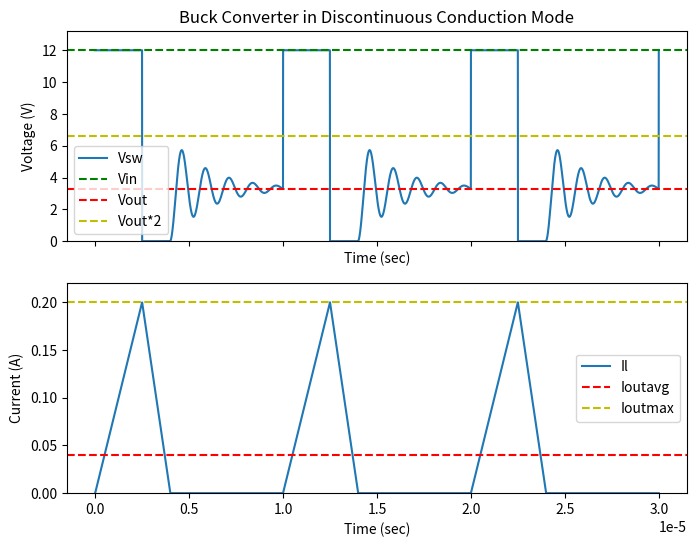

Write Python code to recreate this figure.
import numpy as np
import matplotlib.pyplot as plt
import argparse
from math import sqrt

# fmt: off

TITLE = "Buck Converter in Discontinuous Conduction Mode"

def plotter() :
    VIN = 12          # Input voltage (V)
    VOUT = 3.3        # vout   
    i_out_max = 0.2
    D = 0.4            # Duty cycle
    T_s = 10e-6        # Switching period (s)
    f_sw = 1.0 / T_s
    L = 100e-6         # Inductance (H)
    C_parasitic = 100e-12 # Parasitic capacitance at the switch node (F)
    k = 1000
    R_damping = 20*k    # Effective damping resistance (Ohm)
    f_res = 1 / (2 * np.pi * np.sqrt(L * C_parasitic))  # Resonant frequency (Hz)
    f_res = f_res / 2
    omega_res = 2 * np.pi * f_res                      # Angular resonant frequency
    t_on = (D - 0.15) * T_s                                     # Switch ON time
    t_off = (1 - D - 0.45) * T_s                              # Switch OFF time before resonance

    NUM_PTS = 5000

    t = np.linspace(0, 3 * T_s, NUM_PTS) 

    v_sw = np.zeros_like(t)
    i_l = np.zeros_like(t)
    i_l_total = 0
    for i, t_i in enumerate(t):
        cycle_pos = t_i % T_s  # Time within each cycle
        if cycle_pos < t_on : # Switch ON
            v_sw[i] = VIN  
            i_l[i] = (cycle_pos / t_on) *  i_out_max
        elif cycle_pos < t_on + t_off: # Diode conduction
            v_sw[i] = 0  
            i_l[i] = i_out_max - ((cycle_pos - t_on) / t_off) *  i_out_max
        else: # Resonance after diode conduction ends
            t_res = cycle_pos - (t_on + t_off)
            v_sw[i] = (VOUT) * np.cos(omega_res * t_res - (np.pi)) * np.exp(-t_res / (R_damping * C_parasitic)) + (VOUT)
            i_l[i] = 0
        i_l_total += i_l[i]
    i_out_avg = i_l_total / NUM_PTS

    fig, ax = plt.subplots(2, 1, figsize=(8, 6), sharex=True)

    ax[0].plot(t, v_sw, label="Vsw")
    ax[0].axhline(y=VIN, color='g', linestyle='--', label=f"Vin")
    ax[0].axhline(y=VOUT, color='r', linestyle='--', label=f"Vout")
    ax[0].axhline(y=VOUT*2, color='y', linestyle='--', label=f"Vout*2")
    ax[0].set_title(f"{TITLE}")
    ax[0].set_ylim(0, VIN*1.1) 
    ax[0].set_xlabel("Time (sec)")
    ax[0].set_ylabel("Voltage (V)")
    ax[0].legend()

    ax[1].plot(t, i_l, label="Il")
    ax[1].axhline(y=i_out_avg, color='r', linestyle='--', label=f"Ioutavg")
    ax[1].axhline(y=i_out_max, color='y', linestyle='--', label=f"Ioutmax")
    ax[1].set_ylim(0, i_out_max*1.1) 
    ax[1].set_xlabel("Time (sec)")
    ax[1].set_ylabel("Current (A)")
    ax[1].legend()

if __name__ == "__main__":
    parser = argparse.ArgumentParser(f"{TITLE} Plotter")
    parser.add_argument("--output_path", help="Path to save image to")

    args = parser.parse_args()

    plotter()

    if args.output_path is not None:
        plt.savefig(args.output_path)
    else:
        plt.show()

# fmt: on
